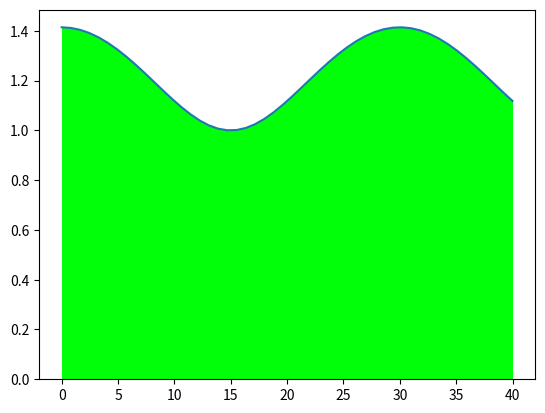

The matplotlib source for this figure:
import matplotlib.pyplot as plt
import numpy as np
import math

l1, l2 = 0, 40
f = lambda a : [(1+math.cos(i*(2*math.pi/60))**2)**0.5 for i in a]
x = np.linspace(l1, l2)
y = f(x)

prec = 6000
width = (l2-l1)/prec
x1 = [i*width + (width/2) for i in range(prec)]
y1 = f(x1)

auc = sum(y1)*width
print(auc)

plt.plot(x, y)
plt.bar(x1, y1, width=width, color="#01ff09")
